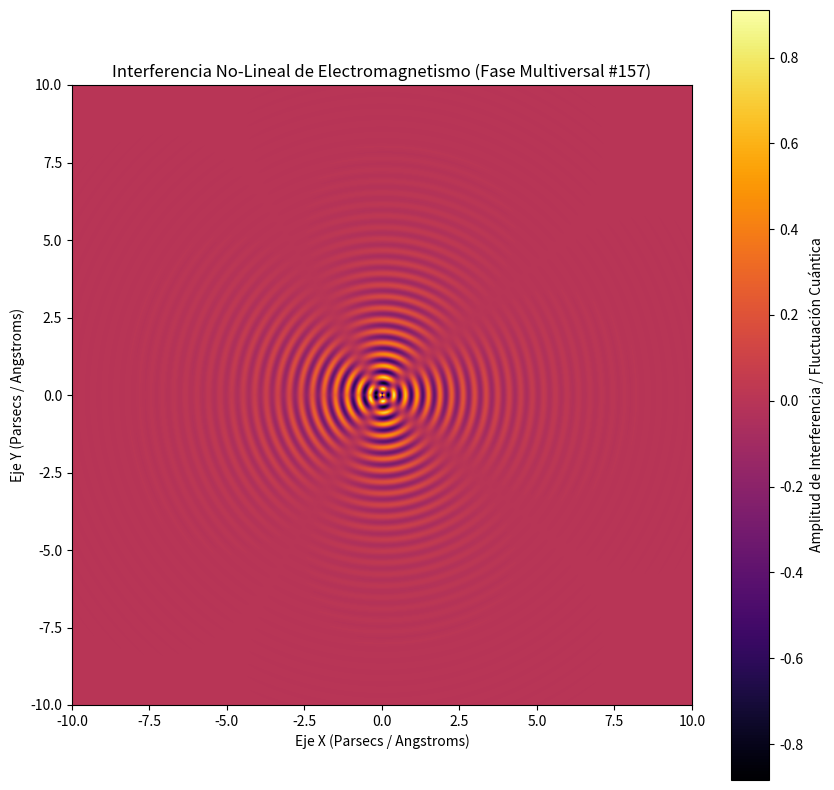

Write Python code to recreate this figure.
%matplotlib inline
# Simulación Multiversal: Electromagnetismo - Variante 157
import numpy as np
import matplotlib.pyplot as plt

# Parámetros Físicos No-Lineales
omega_1 = 16.865
omega_2 = 2.236
lambda_decay = 0.597
phase_shift = 1.272

x = np.linspace(-10, 10, 800)
y = np.linspace(-10, 10, 800)
X, Y = np.meshgrid(x, y)

# Dinámica de Fluidos / Campos Tensor-Escalares (Fase Multiversal)
R = np.sqrt(X**2 + Y**2) + 1e-5
Z = (np.sin(omega_1 * R + phase_shift) * np.cos(omega_2 * np.arctan2(Y, X))) * np.exp(-lambda_decay * R)

plt.figure(figsize=(10, 10))
plt.imshow(Z, cmap='inferno', extent=[-10, 10, -10, 10], origin='lower')
plt.colorbar(label='Amplitud de Interferencia / Fluctuación Cuántica')
plt.title(r'Interferencia No-Lineal de Electromagnetismo (Fase Multiversal #157)')
plt.xlabel('Eje X (Parsecs / Angstroms)')
plt.ylabel('Eje Y (Parsecs / Angstroms)')
plt.show()
